Labelled photos from "Potato Leaf Disease", an image-classification folder in rifqicharisma/Belajar_Ai. The possible labels are: early blight, healthy, late blight.

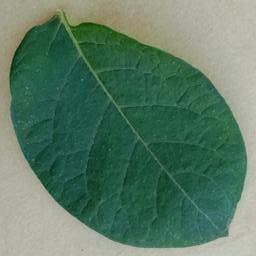
Label: healthy

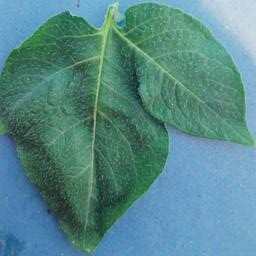
Label: healthy

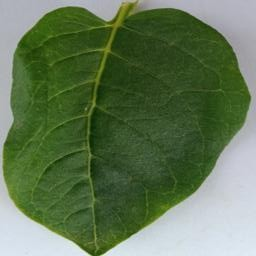
Label: healthy

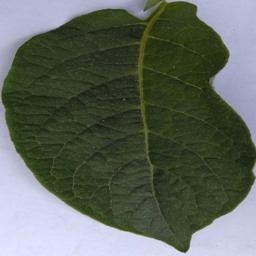
Label: healthy

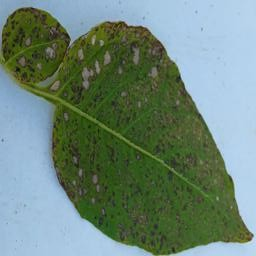
Label: early blight

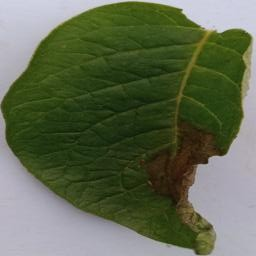
Label: late blight
